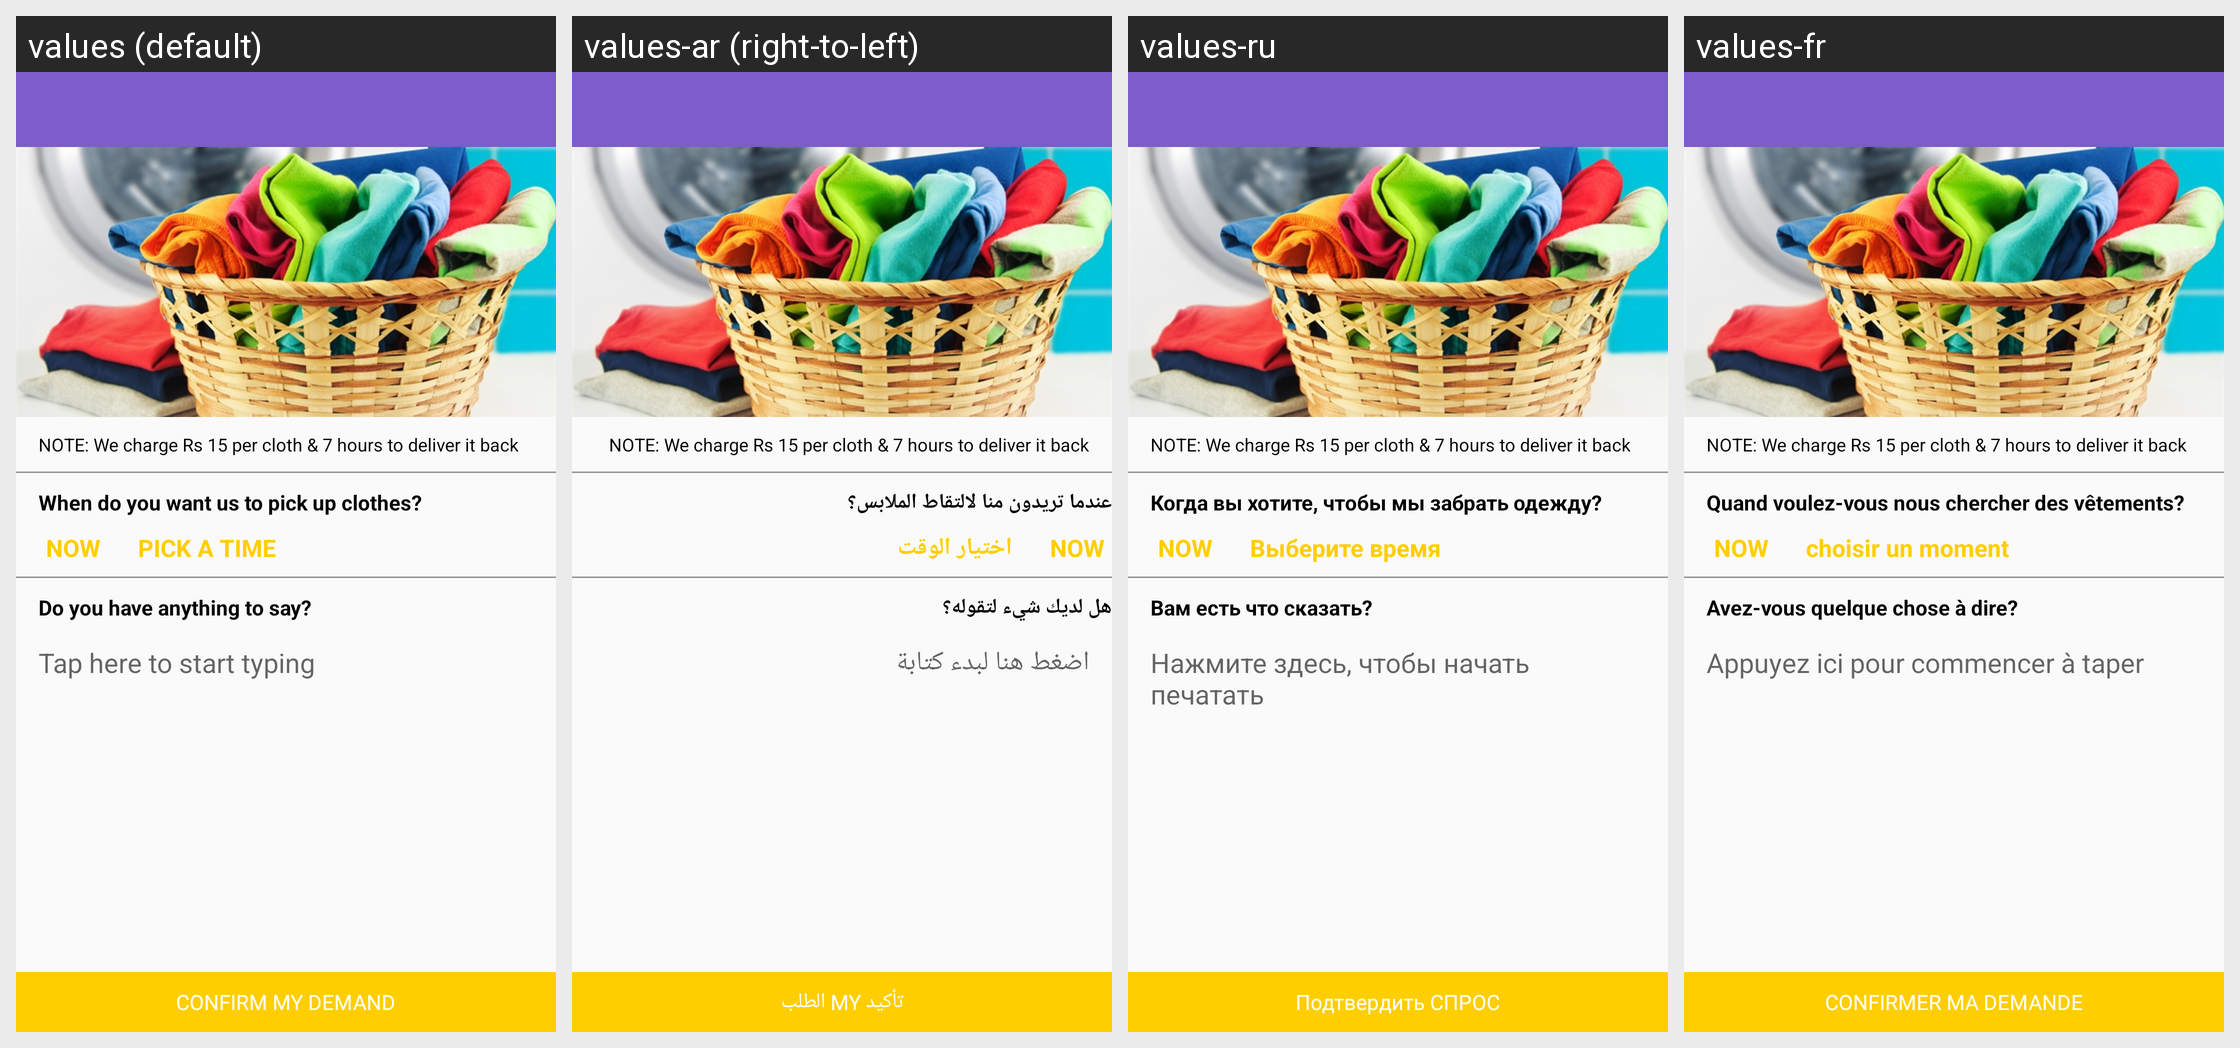

Translations of the strings shown on this Android screen, per locale in the grid:
Android screen res/layout/laundry.xml rendered under 4 locales, left to right: values (default), values-ar (right-to-left), values-ru, values-fr. Device: Nexus 5 (rendered at 1080×1920; each locale shown at half size, 540×960, under a caption strip naming it); theme AppTheme.
Other locales in the repository, not shown: values-de, values-en, values-es, values-ja, values-jv, values-pt, values-zh.
Strings drawn on this screen, with the default value and each locale's value (text and hints the layout hard-codes, and strings that could not be matched under every locale, appear in the picture but are not listed):

note_clothes
  values: NOTE: We charge Rs 15 per cloth & 7 hours to deliver it back
  values-ar: NOTE: We charge Rs 15 per cloth & 7 hours to deliver it back
  values-ru: NOTE: We charge Rs 15 per cloth & 7 hours to deliver it back
  values-fr: NOTE: We charge Rs 15 per cloth & 7 hours to deliver it back

pick_clothes
  values: When do you want us to pick up clothes?
  values-ar: عندما تريدون منا لالتقاط الملابس؟
  values-ru: Когда вы хотите, чтобы мы забрать одежду?
  values-fr: Quand voulez-vous nous chercher des vêtements?

pick_time
  values: PICK A TIME
  values-ar: اختيار الوقت
  values-ru: Выберите время
  values-fr: choisir un moment

anything_to_say
  values: Do you have anything to say?
  values-ar: هل لديك شيء لتقوله؟
  values-ru: Вам есть что сказать?
  values-fr: Avez-vous quelque chose à dire?

tap_to_start
  values: Tap here to start typing
  values-ar: اضغط هنا لبدء كتابة
  values-ru: Нажмите здесь, чтобы начать печатать
  values-fr: Appuyez ici pour commencer à taper

confirm_demand
  values: CONFIRM MY DEMAND
  values-ar: تأكيد MY الطلب
  values-ru: Подтвердить СПРОС
  values-fr: CONFIRMER MA DEMANDE
